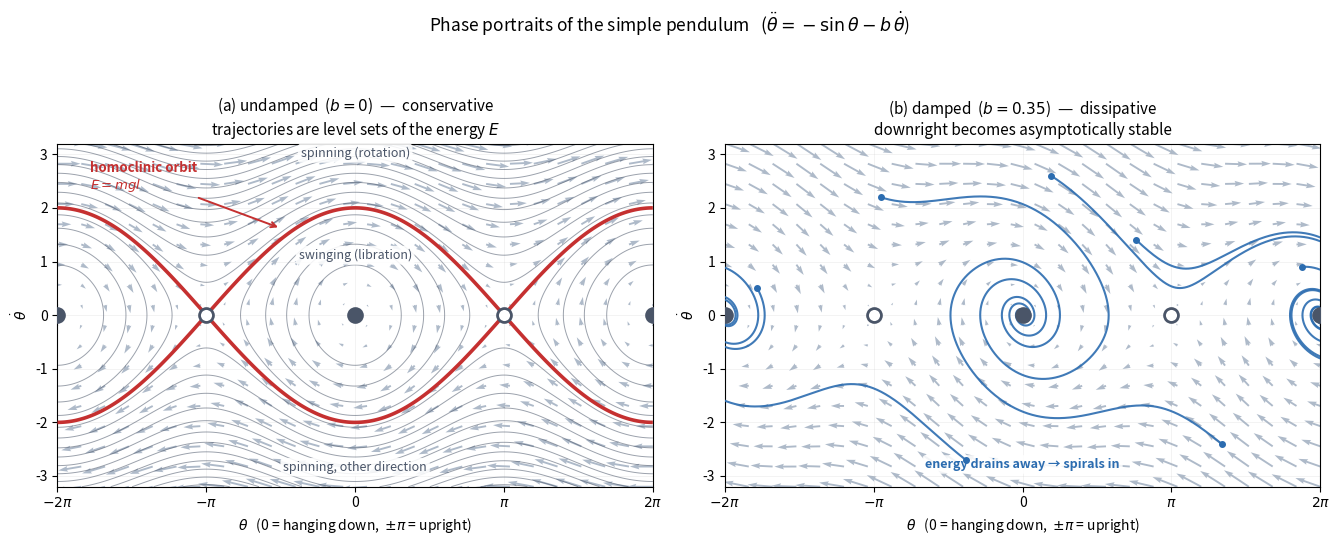

Write Python code to recreate this figure. (Note: this script raises an exception after producing the figure.)
"""Figure: phase portraits of the simple pendulum, undamped vs damped.

A second-order system thetaddot = f(theta, thetadot) is rewritten as a pair of
first-order equations

    x1 = theta,      x1dot = x2
    x2 = thetadot,   x2dot = f(x1, x2)

so the state is a POINT in the (theta, thetadot) plane and the dynamics is a
VECTOR FIELD on that plane. That picture is the phase portrait.

With m = l = g = 1:   thetaddot = -sin(theta) - b*thetadot

Left  (b = 0):  conservative. Total energy E = 0.5*thetadot^2 - cos(theta) is
                constant along trajectories, so trajectories ARE the level sets
                of E. Nothing converges; the downright fixed points are stable
                i.s.L. but NOT asymptotically stable. The level set E = mgl = 1
                is the homoclinic orbit -- the trajectory that leaves the upright
                equilibrium and comes back to it, taking infinite time at each
                end. It is the separatrix between swinging and spinning.

Right (b > 0):  damping breaks conservation; E decreases, trajectories spiral
                into the downright fixed points, which become asymptotically
                (in fact exponentially) stable.
"""

import matplotlib.pyplot as plt
import numpy as np

plt.rcParams.update({"font.size": 10})

BLUE, ORANGE, GREY, RED = "#2b6cb0", "#dd6b20", "#4a5568", "#c53030"

TH_LIM, TD_LIM = 2 * np.pi, 3.2


def energy(th, td):
    """E = 0.5*m*l^2*thetadot^2 - m*g*l*cos(theta), with m = l = g = 1."""
    return 0.5 * td**2 - np.cos(th)


def rhs(th, td, b):
    return td, -np.sin(th) - b * td


def rk4(th, td, b, dt, n):
    ths, tds = [th], [td]
    for _ in range(n):
        k1 = rhs(th, td, b)
        k2 = rhs(th + 0.5 * dt * k1[0], td + 0.5 * dt * k1[1], b)
        k3 = rhs(th + 0.5 * dt * k2[0], td + 0.5 * dt * k2[1], b)
        k4 = rhs(th + dt * k3[0], td + dt * k3[1], b)
        th = th + dt / 6 * (k1[0] + 2 * k2[0] + 2 * k3[0] + k4[0])
        td = td + dt / 6 * (k1[1] + 2 * k2[1] + 2 * k3[1] + k4[1])
        ths.append(th)
        tds.append(td)
    return np.array(ths), np.array(tds)


def setup(ax, title):
    ax.set_xlim(-TH_LIM, TH_LIM)
    ax.set_ylim(-TD_LIM, TD_LIM)
    ax.set_xticks([k * np.pi for k in range(-2, 3)])
    ax.set_xticklabels([r"$-2\pi$", r"$-\pi$", "0", r"$\pi$", r"$2\pi$"])
    ax.set_xlabel(r"$\theta$   (0 = hanging down,  $\pm\pi$ = upright)")
    ax.set_ylabel(r"$\dot{\theta}$")
    ax.set_title(title, fontsize=11)
    ax.grid(alpha=0.2, lw=0.5)


def vector_field(ax, b):
    TH, TD = np.meshgrid(np.linspace(-TH_LIM, TH_LIM, 26),
                         np.linspace(-TD_LIM, TD_LIM, 18))
    U, V = TD, -np.sin(TH) - b * TD
    ax.quiver(TH, TD, U, V, color="#a0aec0", alpha=0.85, width=0.0032,
              zorder=1)


def fixed_points(ax):
    """Even multiples of pi = downright (stable). Odd = upright (saddle)."""
    for k in range(-2, 3):
        th = k * np.pi
        upright = k % 2 != 0
        ax.plot(th, 0, "o", ms=10, zorder=8,
                mfc=("white" if upright else GREY), mec=GREY, mew=2.0)


fig, axes = plt.subplots(1, 2, figsize=(13.5, 5.4))

# ---------------- undamped ----------------
ax = axes[0]
setup(ax, "(a) undamped  ($b = 0$)  —  conservative\n"
          "trajectories are level sets of the energy $E$")
vector_field(ax, 0.0)

th = np.linspace(-TH_LIM, TH_LIM, 700)
td = np.linspace(-TD_LIM, TD_LIM, 700)
TH, TD = np.meshgrid(th, td)
E = energy(TH, TD)
ax.contour(TH, TD, E, levels=np.linspace(-1, 6, 17), colors="#4a5568",
           linewidths=0.7, alpha=0.55, zorder=2, linestyles="solid")
# the homoclinic orbit: E = mgl = 1
ax.contour(TH, TD, E, levels=[1.0], colors=[RED], linewidths=2.6, zorder=5)
fixed_points(ax)

# INSIDE the homoclinic orbit -> closed orbits -> swinging back and forth.
# OUTSIDE it (either sign of thetadot) -> the pendulum goes over the top forever.
lbl = dict(ha="center", fontsize=9, color=GREY, zorder=7,
           bbox=dict(boxstyle="round,pad=0.22", fc="white", ec="none", alpha=0.88))
ax.text(0, 1.05, "swinging (libration)", **lbl)
ax.text(0, 2.95, "spinning (rotation)", **lbl)
ax.text(0, -2.9, "spinning, other direction", **lbl)
ax.annotate("homoclinic orbit\n$E = mgl$", xy=(-np.pi / 2, 1.62),
            xytext=(-5.6, 2.35), color=RED, fontsize=9.5, weight="bold",
            arrowprops=dict(arrowstyle="->", color=RED, lw=1.4))

# ---------------- damped ----------------
ax = axes[1]
setup(ax, "(b) damped  ($b = 0.35$)  —  dissipative\n"
          "downright becomes asymptotically stable")
vector_field(ax, 0.35)

for th0, td0 in [(-5.6, 0.5), (-3.0, 2.2), (0.6, 2.6), (2.4, 1.4),
                 (4.2, -2.4), (-1.2, -2.7), (5.9, 0.9)]:
    ths, tds = rk4(th0, td0, 0.35, 0.01, 4200)
    keep = np.abs(tds) < TD_LIM * 1.4
    ax.plot(ths[keep], tds[keep], color=BLUE, lw=1.5, alpha=0.9, zorder=4)
    ax.plot(th0, td0, "o", color=BLUE, ms=4, zorder=5)
fixed_points(ax)
ax.text(0, -2.85, "energy drains away → spirals in", ha="center", fontsize=9,
        color=BLUE, weight="bold",
        bbox=dict(boxstyle="round,pad=0.22", fc="white", ec="none", alpha=0.85))

fig.suptitle("Phase portraits of the simple pendulum   "
             r"($\ddot{\theta} = -\sin\theta - b\,\dot{\theta}$)",
             fontsize=12.5, y=1.0)
fig.tight_layout(rect=[0, 0, 1, 0.95])
out = __file__.replace("gen_02_phase_portraits.py", "02_phase_portraits.png")
fig.savefig(out, dpi=150, bbox_inches="tight")
print("wrote", out)
